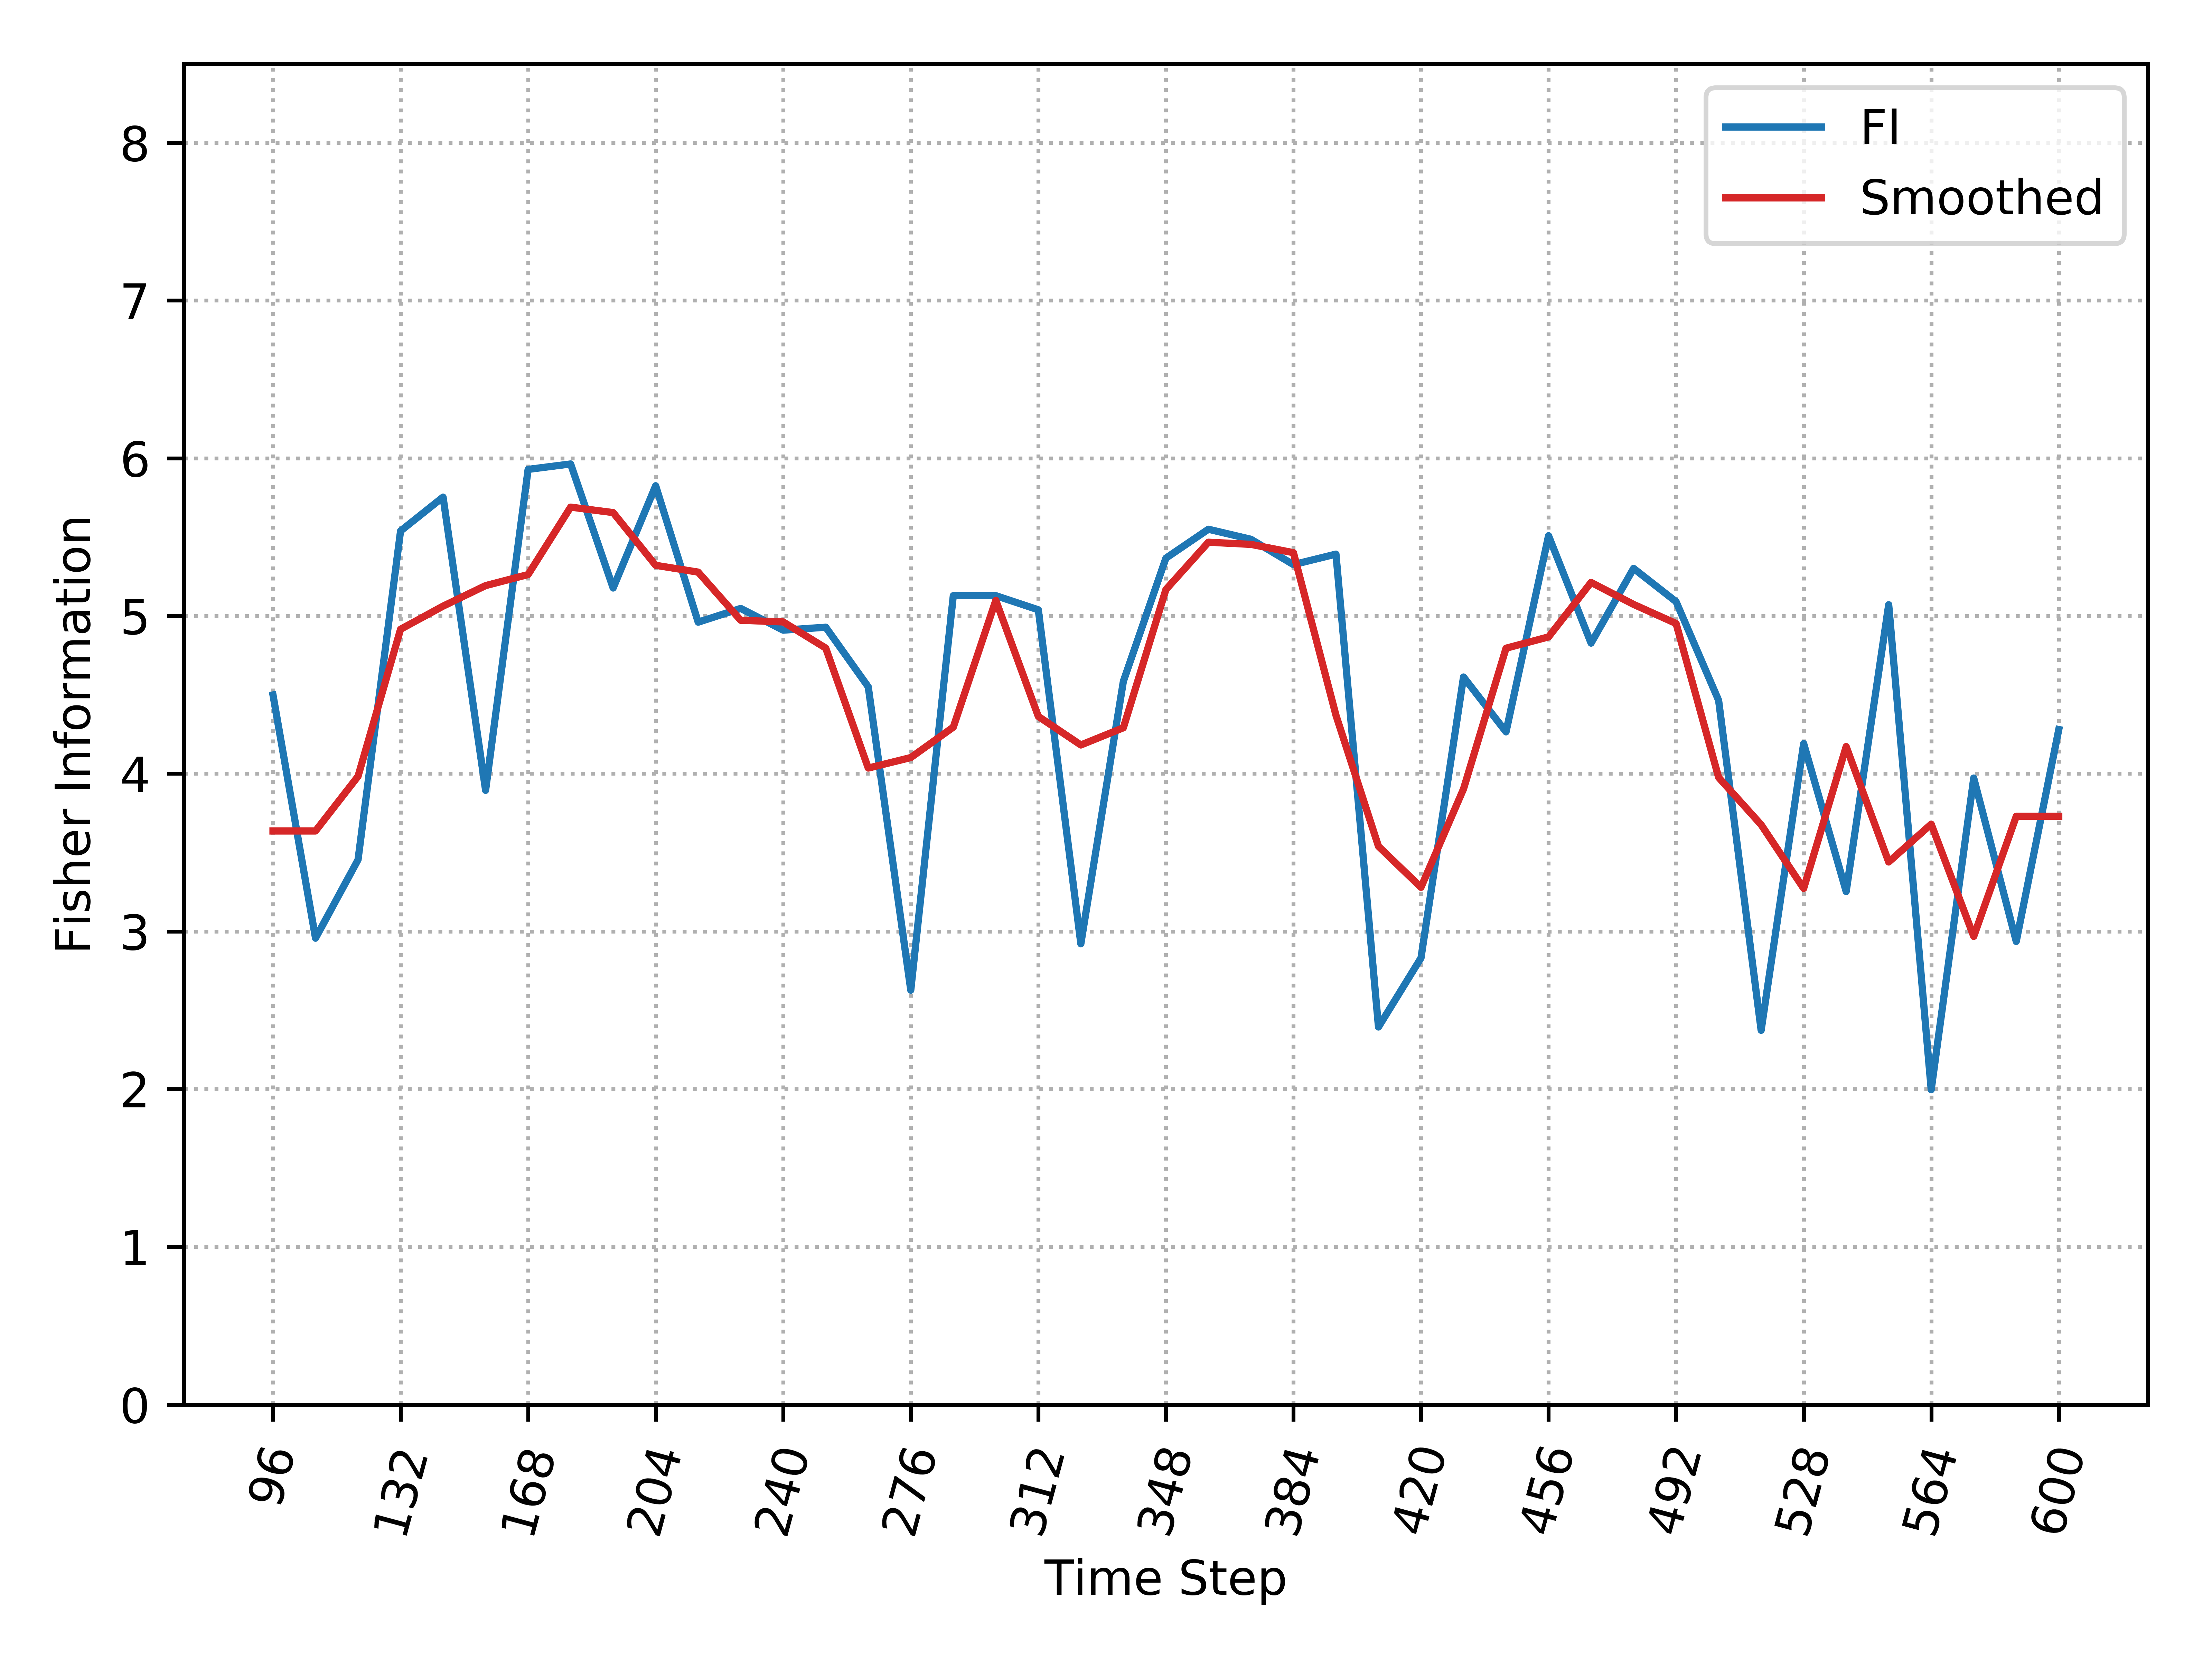

The data file committed next to this chart (first rows):
, Time_Step, FI, Smooth_FI
0, 96, 4.499, 3.637
1, 108, 2.957, 3.637
2, 120, 3.454, 3.983
3, 132, 5.539, 4.916
4, 144, 5.754, 5.062
5, 156, 3.894, 5.192
6, 168, 5.929, 5.262
7, 180, 5.964, 5.69
8, 192, 5.177, 5.655
9, 204, 5.826, 5.321
10, 216, 4.961, 5.278
11, 228, 5.048, 4.973
12, 240, 4.91, 4.962
13, 252, 4.929, 4.796
14, 264, 4.551, 4.035
15, 276, 2.627, 4.102
16, 288, 5.129, 4.295
17, 300, 5.129, 5.099
18, 312, 5.039, 4.363
19, 324, 2.921, 4.182
20, 336, 4.586, 4.291
21, 348, 5.367, 5.167
22, 360, 5.55, 5.468
23, 372, 5.486, 5.454
24, 384, 5.326, 5.401
25, 396, 5.392, 4.371
26, 408, 2.394, 3.539
27, 420, 2.831, 3.279
28, 432, 4.613, 3.903
29, 444, 4.265, 4.796
30, 456, 5.509, 4.867
31, 468, 4.828, 5.213
32, 480, 5.302, 5.073
33, 492, 5.09, 4.952
34, 504, 4.465, 3.976
35, 516, 2.373, 3.676
36, 528, 4.191, 3.272
37, 540, 3.253, 4.172
38, 552, 5.071, 3.44
39, 564, 1.996, 3.68
40, 576, 3.972, 2.968
41, 588, 2.936, 3.73
42, 600, 4.28, 3.73
